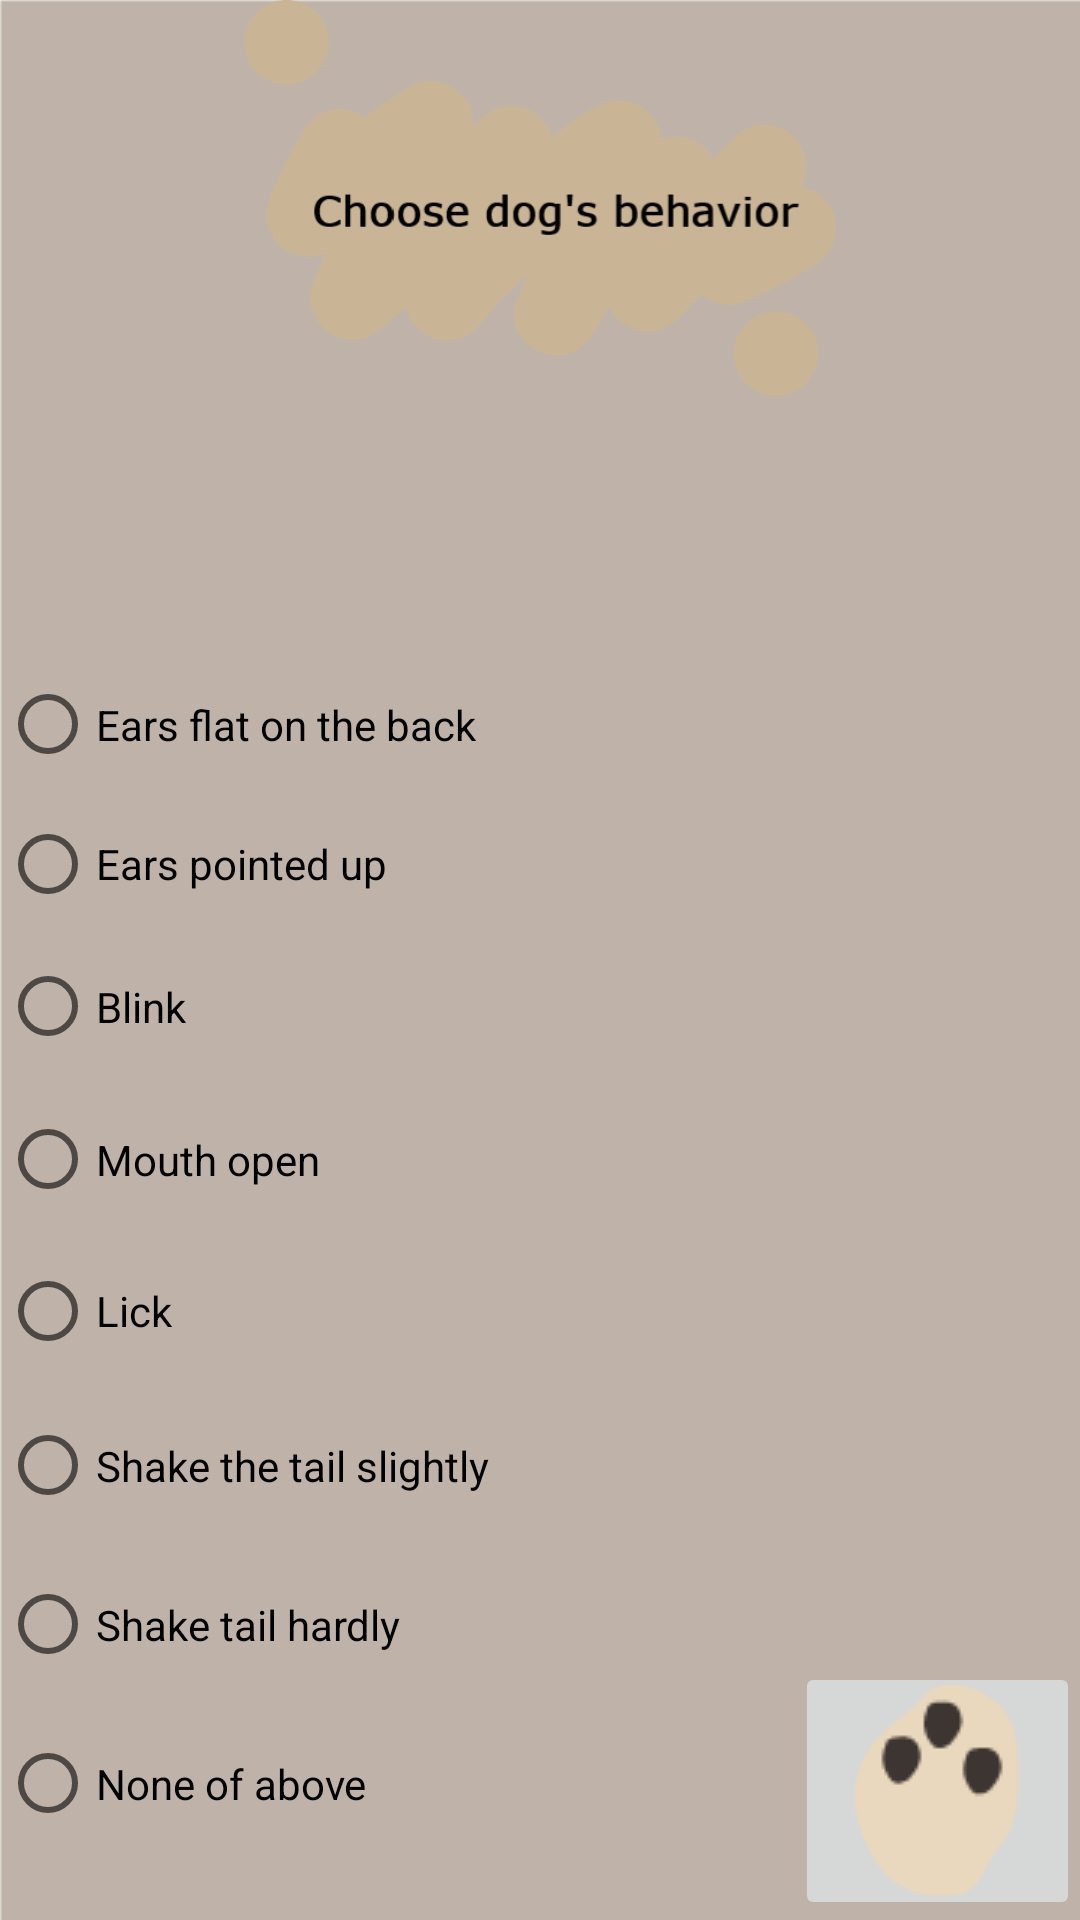

Produce the Android XML layout that renders to this screen, including the resource entries it uses.
<!-- AndroidManifest.xml: application theme AppTheme -->
<!-- res/layout/activity_bodyhappybeagle.xml -->
<?xml version="1.0" encoding="utf-8"?>
<RelativeLayout xmlns:android="http://schemas.android.com/apk/res/android"
    xmlns:app="http://schemas.android.com/apk/res-auto"
    xmlns:tools="http://schemas.android.com/tools"
    android:layout_width="match_parent"
    android:layout_height="match_parent"
    android:background="@drawable/loadingbackground"
    tools:context=".bodyhappybeagle">

    <ImageView
        android:id="@+id/imageView20"
        android:layout_width="match_parent"
        android:layout_height="132dp"
        android:layout_alignParentStart="true"
        android:layout_alignParentTop="true"
        app:srcCompat="@drawable/two2" />

    <ImageButton
        android:id="@+id/imageButton6"
        android:layout_width="95dp"
        android:layout_height="86dp"
        android:layout_alignParentBottom="true"
        android:layout_alignParentEnd="true"
        android:layout_weight="1"
        app:srcCompat="@drawable/pawbutton"
        tools:layout_editor_absoluteX="218dp"
        tools:layout_editor_absoluteY="409dp" />

    <RadioGroup
        android:id="@+id/question"
        android:layout_width="274dp"
        android:layout_height="405dp"
        android:layout_alignParentBottom="true"
        android:layout_alignParentStart="true"
        android:layout_marginBottom="18dp">


        <RadioButton
            android:id="@+id/radioButton3"
            android:layout_width="343dp"
            android:layout_height="49dp"
            android:text="Ears flat on the back"
            tools:layout_editor_absoluteX="35dp"
            tools:layout_editor_absoluteY="162dp" />

        <RadioButton
            android:id="@+id/radioButton"
            android:layout_width="347dp"
            android:layout_height="44dp"
            android:text="Ears pointed up"
            tools:layout_editor_absoluteX="35dp"
            tools:layout_editor_absoluteY="286dp" />

        <RadioButton
            android:id="@+id/radioButton4"
            android:layout_width="345dp"
            android:layout_height="51dp"
            android:text="Blink"
            tools:layout_editor_absoluteX="35dp"
            tools:layout_editor_absoluteY="404dp" />

        <RadioButton
            android:id="@+id/radioButton5"
            android:layout_width="347dp"
            android:layout_height="51dp"
            android:text="Mouth open"
            tools:layout_editor_absoluteX="35dp"
            tools:layout_editor_absoluteY="162dp" />

        <RadioButton
            android:id="@+id/radioButton2"
            android:layout_width="347dp"
            android:layout_height="50dp"
            android:text="Lick"
            tools:layout_editor_absoluteX="35dp"
            tools:layout_editor_absoluteY="38dp" />

        <RadioButton
            android:id="@+id/radioButton7"
            android:layout_width="345dp"
            android:layout_height="53dp"
            android:text="Shake the tail slightly"
            tools:layout_editor_absoluteX="35dp"
            tools:layout_editor_absoluteY="162dp" />

        <RadioButton
            android:id="@+id/radioButton8"
            android:layout_width="343dp"
            android:layout_height="53dp"
            android:text="Shake tail hardly"
            tools:layout_editor_absoluteX="35dp"
            tools:layout_editor_absoluteY="162dp" />

        <RadioButton
            android:id="@+id/radioButton9"
            android:layout_width="343dp"
            android:layout_height="53dp"
            android:text="None of above"
            tools:layout_editor_absoluteX="35dp"
            tools:layout_editor_absoluteY="162dp" />

    </RadioGroup>


</RelativeLayout>
<!-- resources referenced by this layout -->
<resources>
  <!-- drawable loadingbackground: png bitmap (drawable, 6963 bytes) -->
  <!-- drawable pawbutton: png bitmap (drawable, 1500 bytes) -->
  <!-- drawable two2: png bitmap (drawable, 24010 bytes) -->
  <style name="AppTheme" parent="Base.Theme.AppCompat.Light.DarkActionBar">
          
          <item name="colorPrimary">@color/colorPrimary</item>
          <item name="colorPrimaryDark">@color/colorPrimaryDark</item>
          <item name="colorAccent">@color/colorAccent</item>
      </style>
  <color name="colorPrimary">#a97866</color>
  <color name="colorPrimaryDark">#303F9F</color>
  <color name="colorAccent">#FF4081</color>
</resources>
